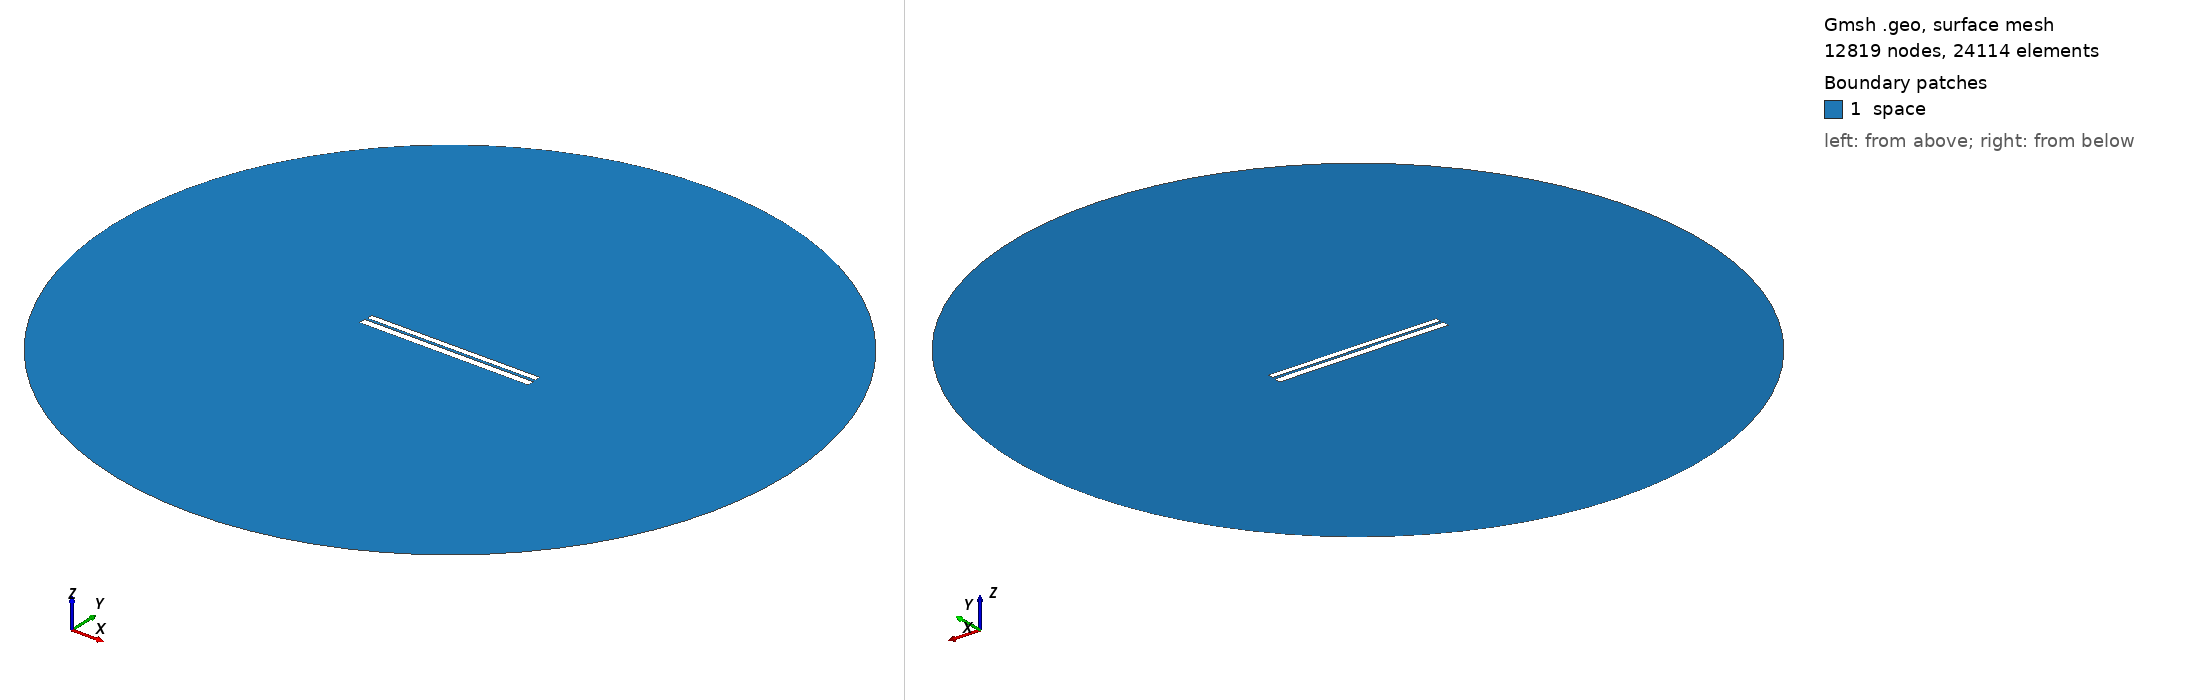

Gmsh geometry script, surface-meshed: 12819 nodes, 24114 surface elements. Boundary patches (legend numbers): 1 space. Left view from above one corner, right view from below the opposite corner. Legend entries are the model's physical surfaces. The drawing asked Gmsh for element sizes between 1% and 20% of the model's largest extent; the script's own settings can give other sizes.

=== 305.geo (drawn) ===
// Set the geometry kernel
SetFactory("OpenCASCADE");

//---------------------------------------
// Rectangles
//---------------------------------------

// Rectangle 1 (top)
Point(1) = {-49.733333333333334, 1.0166666666666666, 0, 1.0};
Point(2) = {49.733333333333334, 1.0166666666666666, 0, 1.0};
Point(3) = {49.733333333333334, 4.483333333333333, 0, 1.0};
Point(4) = {-49.733333333333334, 4.483333333333333, 0, 1.0};

Line(1) = {1, 2};
Line(2) = {2, 3};
Line(3) = {3, 4};
Line(4) = {4, 1};

Line Loop(1) = {1, 2, 3, 4};
Plane Surface(1) = {1};

Rotate { {0, 0, 1}, {0,  0.75,  0}, 0.002 } {
  Surface{1};
}

// Rectangle 2 (bottom)
Point(5) = {-50,-0.75, 0, 1.0};
Point(6) = { 50,-0.75, 0, 1.0};
Point(7) = { 50,-4.75, 0, 1.0};
Point(8) = {-50,-4.75, 0, 1.0};

Line(5) = {5, 6};
Line(6) = {6, 7};
Line(7) = {7, 8};
Line(8) = {8, 5};

Line Loop(2) = {5, 6, 7, 8};
Plane Surface(2) = {2}; 


//---------------------------------------
// Circle
//---------------------------------------

// Define points
Point(9) = {0, 0, 0};        // Center
Point(10) = {200, 0, 0};     // Start point
Point(11) = {0, 200, 0};     // 90 degrees
Point(12) = {-200, 0, 0};    // 180 degrees
Point(13) = {0, -200, 0};    // 270 degrees

// Define circle arcs (each needs start, center, end)
Circle(9) = {10, 9, 11};
Circle(10) = {11, 9, 12};
Circle(11) = {12, 9, 13};
Circle(12) = {13, 9, 10};

// Define curve loop and surface if needed
Curve Loop(3) = {9, 10, 11, 12};
Surface(3) = {3};

// Subtract Rectangles from Circle
BooleanDifference{ Surface{3}; Delete; }{ Surface{1}; Surface{2}; Delete; }

//---------------------------------------
// Transfinite Lines and Surface
//---------------------------------------
r = 7;
Transfinite Line {1, 3} = 50*r Using Progression 1;
Transfinite Line {2, 4} = 2*r Using Progression 1;
Transfinite Line {5, 7} = 50*r Using Progression 1;
Transfinite Line {6, 8} = 2*r Using Progression 1;
Transfinite Line {9, 10, 11, 12} = 20 Using Progression 1;

//---------------------------------------
// Define Physical Groups
//---------------------------------------                

//--- Physical Curves
// Physical groups for boundaries
Physical Line("force_segment", 10) = {1};
Physical Line("upper_plate", 11) = {2, 3, 4};
Physical Line("lower_plate", 12) = {5, 6, 7, 8};
Physical Line("boundary", 20) = {9, 10, 11, 12};

//--- Physical Surfaces
Physical Surface("space", 30) = {3};

//---------------------------------------
// 6. Generate the Mesh
//---------------------------------------
Mesh 2;  // 2D mesh generation
